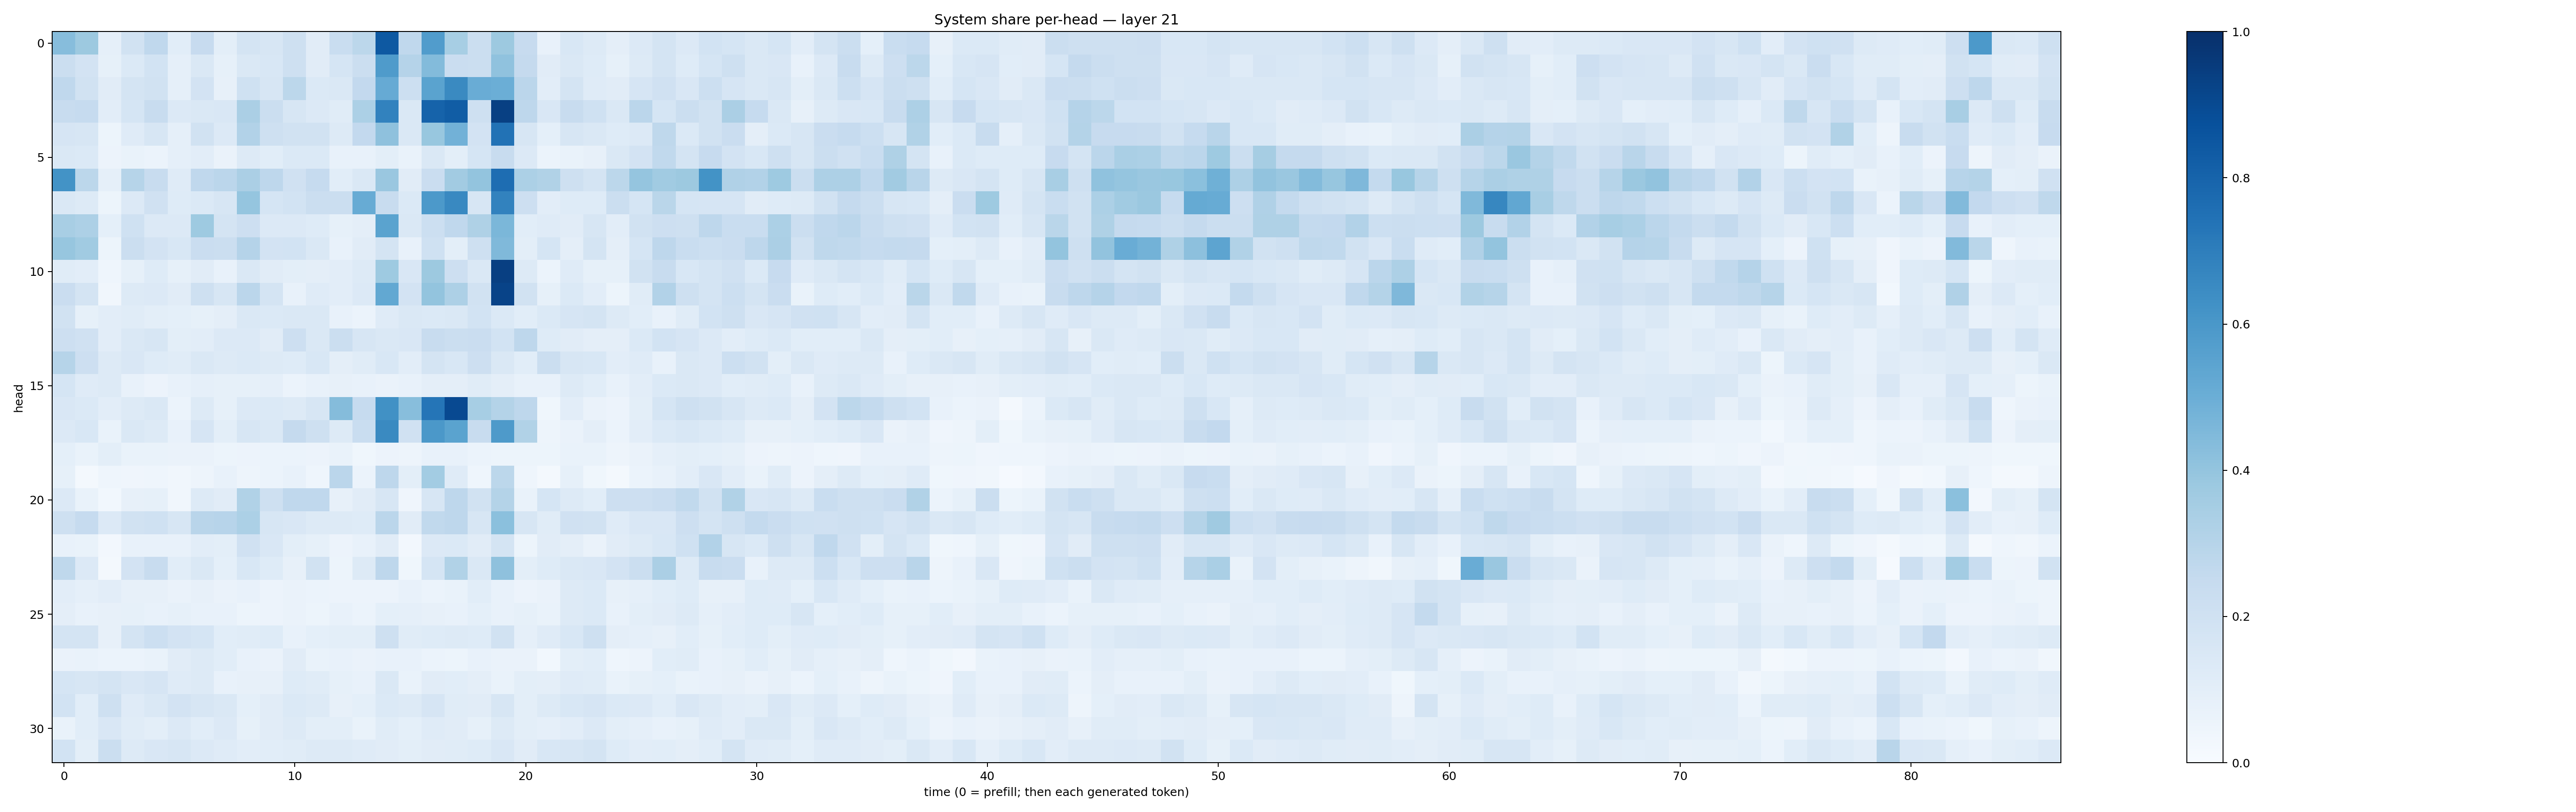

The table this chart was drawn from, first rows:
0.43067932, 0.3756875, 0.08732859, 0.19444956, 0.26806617, 0.10578576, 0.2432264, 0.10057964, 0.17342114, 0.16269842, 0.20809524, 0.11204484, 0.23285457, 0.28030673, 0.8436482, 0.26729605, 0.57600105, 0.34498608, 0.22397406, 0.3774234, 0.24333686, 0.07039831, 0.1525248, 0.12731022
0.2255, 0.1814, 0.08306, 0.1385, 0.1843, 0.08783, 0.1483, 0.08264, 0.1457, 0.1524, 0.2084, 0.1112, 0.1709, 0.2236, 0.5848, 0.3022, 0.4387, 0.2299, 0.2231, 0.4083, 0.2539, 0.1121, 0.1412, 0.125
0.2668, 0.194, 0.1103, 0.1722, 0.1901, 0.08915, 0.1819, 0.07949, 0.1997, 0.1622, 0.2797, 0.1394, 0.1447, 0.2587, 0.5142, 0.2182, 0.5489, 0.6534, 0.5071, 0.4964, 0.2839, 0.1047, 0.1743, 0.1175
0.2352, 0.2461, 0.1027, 0.1709, 0.2374, 0.1362, 0.1463, 0.1487, 0.3325, 0.2217, 0.1605, 0.1353, 0.1155, 0.3303, 0.6822, 0.1434, 0.802, 0.8266, 0.2075, 0.9366, 0.275, 0.1523, 0.2398, 0.2
0.1671, 0.1613, 0.05103, 0.1178, 0.162, 0.08684, 0.1934, 0.1341, 0.3088, 0.205, 0.1928, 0.189, 0.1251, 0.2608, 0.4106, 0.1456, 0.3903, 0.4823, 0.1835, 0.7439, 0.1609, 0.09229, 0.1571, 0.1423
0.1418, 0.137, 0.0577, 0.06965, 0.06048, 0.08683, 0.1053, 0.06396, 0.128, 0.1077, 0.1384, 0.1384, 0.07181, 0.0749, 0.09791, 0.0686, 0.1445, 0.1009, 0.1711, 0.2364, 0.1358, 0.06103, 0.06675, 0.07852
0.6182, 0.2807, 0.08804, 0.2998, 0.2386, 0.121, 0.2668, 0.2838, 0.335, 0.277, 0.1969, 0.2493, 0.106, 0.1452, 0.3847, 0.113, 0.2279, 0.3616, 0.4019, 0.7653, 0.329, 0.3142, 0.2106, 0.1771
0.146, 0.1288, 0.05238, 0.1331, 0.1967, 0.122, 0.139, 0.1578, 0.396, 0.1692, 0.1849, 0.2251, 0.2258, 0.51, 0.2356, 0.1368, 0.5909, 0.6571, 0.1572, 0.6802, 0.2144, 0.1046, 0.1232, 0.1249
0.343, 0.326, 0.09302, 0.2029, 0.1329, 0.1339, 0.3729, 0.1727, 0.2124, 0.1342, 0.1346, 0.1223, 0.08284, 0.09599, 0.5486, 0.1473, 0.2159, 0.2685, 0.3228, 0.4601, 0.1062, 0.1175, 0.1109, 0.1606
0.3909, 0.3636, 0.05183, 0.22, 0.1825, 0.1526, 0.2267, 0.2216, 0.3043, 0.1831, 0.1864, 0.1442, 0.07646, 0.112, 0.1749, 0.07202, 0.2015, 0.0997, 0.2096, 0.4468, 0.09899, 0.1705, 0.09613, 0.1744
0.116, 0.1042, 0.04389, 0.08402, 0.1233, 0.08526, 0.1126, 0.07479, 0.1411, 0.1103, 0.09843, 0.09458, 0.1024, 0.1272, 0.3714, 0.1504, 0.3768, 0.2132, 0.143, 0.9381, 0.1277, 0.06167, 0.1183, 0.08283
0.2277, 0.1789, 0.03266, 0.1285, 0.1358, 0.1103, 0.207, 0.1594, 0.2841, 0.1795, 0.07197, 0.1205, 0.1043, 0.1337, 0.527, 0.1801, 0.402, 0.3274, 0.1928, 0.9228, 0.1891, 0.08259, 0.1373, 0.1048
0.1912, 0.08314, 0.1051, 0.1169, 0.1001, 0.09337, 0.0855, 0.0974, 0.1415, 0.1405, 0.1442, 0.1409, 0.07644, 0.06113, 0.1208, 0.1459, 0.1386, 0.141, 0.1847, 0.1386, 0.1062, 0.1397, 0.1678, 0.1733
0.2124, 0.1977, 0.1038, 0.1484, 0.158, 0.09885, 0.1047, 0.1334, 0.1343, 0.1127, 0.2143, 0.1468, 0.2252, 0.161, 0.1467, 0.1495, 0.2357, 0.2207, 0.2283, 0.1851, 0.2752, 0.1228, 0.1114, 0.09527
0.2987, 0.2122, 0.1252, 0.1517, 0.1223, 0.1163, 0.1466, 0.1254, 0.1387, 0.1306, 0.1248, 0.1551, 0.09504, 0.1146, 0.1562, 0.1028, 0.1721, 0.1545, 0.2144, 0.1475, 0.1067, 0.2217, 0.1596, 0.1544
0.1711, 0.1201, 0.1325, 0.07398, 0.05698, 0.07581, 0.08883, 0.08528, 0.08582, 0.08939, 0.0622, 0.07102, 0.07968, 0.07438, 0.06345, 0.07141, 0.09668, 0.09578, 0.1164, 0.09436, 0.07516, 0.07647, 0.132, 0.1071
0.1501, 0.1406, 0.1033, 0.1323, 0.1472, 0.06209, 0.1289, 0.0838, 0.1364, 0.1378, 0.1317, 0.1587, 0.4362, 0.2477, 0.6268, 0.4295, 0.7306, 0.8992, 0.3466, 0.3062, 0.2749, 0.03784, 0.105, 0.06415
0.1338, 0.1544, 0.06677, 0.1428, 0.1319, 0.07629, 0.1651, 0.098, 0.164, 0.1479, 0.2507, 0.2083, 0.1307, 0.2314, 0.653, 0.1963, 0.5939, 0.5503, 0.241, 0.5886, 0.3162, 0.04897, 0.06574, 0.09394
0.09029, 0.06822, 0.09906, 0.06659, 0.06649, 0.06594, 0.06379, 0.05184, 0.0553, 0.06008, 0.06017, 0.05698, 0.07002, 0.03601, 0.0578, 0.04753, 0.07535, 0.07314, 0.05892, 0.05398, 0.05408, 0.05454, 0.06776, 0.06725
0.08317, 0.02183, 0.04427, 0.04169, 0.04444, 0.03286, 0.05054, 0.07082, 0.0502, 0.06167, 0.07085, 0.04582, 0.2846, 0.06237, 0.2747, 0.1001, 0.3582, 0.1208, 0.04537, 0.2791, 0.04563, 0.02293, 0.08525, 0.03723
0.1364, 0.06684, 0.03059, 0.07881, 0.08271, 0.03507, 0.1279, 0.1132, 0.3153, 0.2093, 0.2673, 0.2691, 0.08024, 0.1125, 0.1588, 0.04043, 0.1632, 0.2741, 0.1934, 0.3086, 0.06707, 0.1708, 0.1261, 0.1086
0.2076, 0.2461, 0.1332, 0.1931, 0.2029, 0.1627, 0.2925, 0.2954, 0.3284, 0.1582, 0.1495, 0.1266, 0.1315, 0.1212, 0.2834, 0.112, 0.2644, 0.2771, 0.1568, 0.4202, 0.1564, 0.1141, 0.1982, 0.1914
0.07724, 0.07017, 0.02586, 0.07185, 0.07541, 0.07321, 0.1038, 0.1012, 0.1988, 0.1493, 0.1011, 0.08311, 0.05712, 0.07518, 0.1107, 0.02657, 0.1348, 0.1384, 0.11, 0.1775, 0.05302, 0.11, 0.09717, 0.06618
0.2709, 0.1354, 0.01582, 0.1821, 0.2419, 0.1081, 0.1411, 0.09018, 0.1533, 0.1243, 0.07998, 0.1925, 0.05224, 0.1301, 0.2739, 0.03705, 0.1704, 0.3129, 0.1449, 0.4125, 0.09773, 0.1234, 0.1465, 0.1522
0.1031, 0.08699, 0.1051, 0.08018, 0.08114, 0.06588, 0.08146, 0.06338, 0.07128, 0.05746, 0.06431, 0.06009, 0.05816, 0.0555, 0.05856, 0.0712, 0.06125, 0.06655, 0.1089, 0.0772, 0.05831, 0.06625, 0.1253, 0.1402
0.09585, 0.07464, 0.08144, 0.08533, 0.07137, 0.08311, 0.0738, 0.07055, 0.0528, 0.05736, 0.06453, 0.05367, 0.07407, 0.06228, 0.09085, 0.08654, 0.07938, 0.07149, 0.09123, 0.0716, 0.08366, 0.06941, 0.1299, 0.1401
0.1759, 0.1719, 0.08052, 0.1749, 0.2175, 0.183, 0.1696, 0.1057, 0.1168, 0.123, 0.07639, 0.09251, 0.1002, 0.09829, 0.204, 0.1138, 0.1249, 0.1255, 0.1212, 0.1881, 0.08696, 0.118, 0.1552, 0.2066
0.06544, 0.06642, 0.06145, 0.06125, 0.06945, 0.1097, 0.1301, 0.1085, 0.07536, 0.06395, 0.1106, 0.068, 0.07806, 0.06391, 0.07669, 0.07666, 0.06053, 0.05419, 0.07248, 0.06322, 0.06257, 0.02908, 0.09843, 0.1084
0.1693, 0.1565, 0.177, 0.1518, 0.1659, 0.12, 0.1298, 0.07606, 0.07859, 0.08048, 0.1215, 0.1147, 0.08358, 0.07484, 0.1467, 0.06981, 0.1131, 0.1064, 0.09432, 0.06819, 0.1005, 0.09655, 0.1177, 0.1136
0.1852, 0.1089, 0.2087, 0.1184, 0.1415, 0.1803, 0.1593, 0.148, 0.09324, 0.1107, 0.1406, 0.1251, 0.08024, 0.09043, 0.1391, 0.1265, 0.1665, 0.1138, 0.1098, 0.1624, 0.1003, 0.1302, 0.1536, 0.1662
0.06797, 0.1071, 0.1503, 0.1169, 0.1005, 0.1353, 0.1066, 0.1343, 0.08473, 0.1106, 0.1271, 0.1014, 0.09817, 0.06873, 0.1163, 0.09009, 0.1177, 0.1112, 0.08295, 0.1318, 0.09862, 0.08689, 0.1043, 0.1332
0.1847, 0.09823, 0.2256, 0.1311, 0.1495, 0.1575, 0.1334, 0.1181, 0.1016, 0.1067, 0.1164, 0.1281, 0.1275, 0.1174, 0.1128, 0.09916, 0.1111, 0.1165, 0.1235, 0.1504, 0.1128, 0.1549, 0.1609, 0.1739
